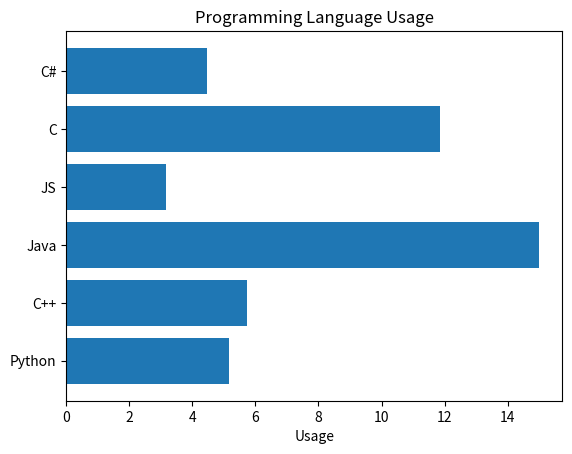

Source code (Python):
import matplotlib.pyplot as plt
import numpy as np
 
labels = ["Python", "C++", "Java", "JS", "C", "C#"]
index = np.arange(len(labels))
ratings = [5.168, 5.726, 14.988, 3.165, 11.857, 4.453]
 
plt.barh(index, ratings)
plt.yticks(index, labels)
plt.xlabel("Usage")
plt.title("Programming Language Usage") 
plt.show()
